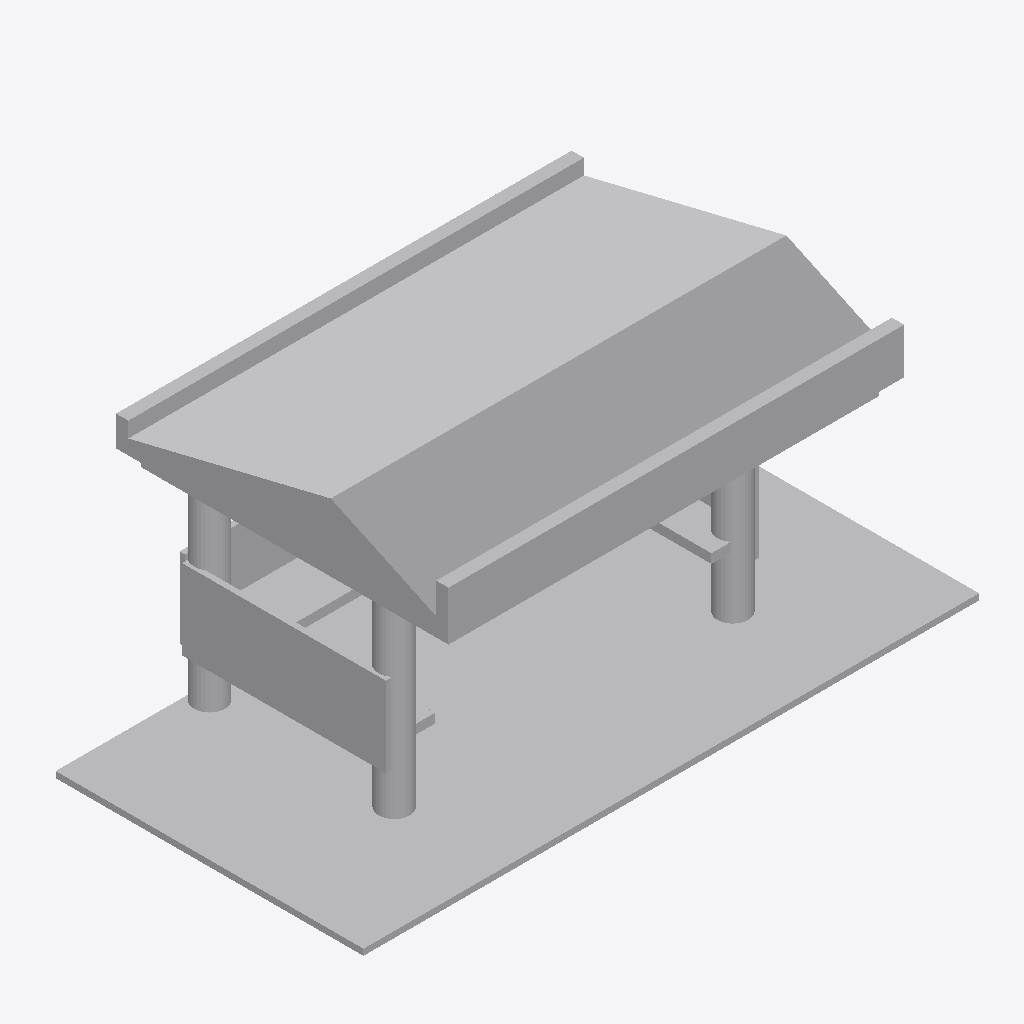
Isometric view of an IFC building model (IFC-SPF (STEP), schema IFC4, length unit millimetre), seen from the south-west, elements coloured by IFC class (only those large enough to see are counted): 11 other elements (light grey).
Extent 10.0 m × 5.4 m × 4.9 m (x, y, z). Storeys (1): Level 1 at -0.10 m. Elements (18): 18 IfcBuildingElementProxy.

HEADER;
FILE_DESCRIPTION(('ViewDefinition [ReferenceView_V1.2]'),'2;1');
FILE_NAME('mini-capstone.ifc','2026-11-06T16:11:15+08:00',(''),('Innerscene'),'IfcOpenShell 0.8.5-post1','Bonsai 0.8.5-post1','');
FILE_SCHEMA(('IFC4'));
ENDSEC;
DATA;
#16=IFCPROJECT('1dKMzwKzbBD8ykUNRfJYEi',#5,'mini-capstone',$,$,$,$,(#14),#10);
#18=IFCSITE('3dg5JAvQj4p9Y8xAOPSoZ4',#5,'Site',$,$,#17,$,$,.ELEMENT.,$,$,$,$,$);
#20=IFCBUILDING('2di4Y9Fsr34uYfK7qBmnhx',#5,'Building',$,$,#19,$,$,.ELEMENT.,$,$,$);
#24=IFCBUILDINGSTOREY('2JsevAXmb2QAO5fBvgaHoG',#5,'Level 1',$,$,#23,$,$,.ELEMENT.,-100.0);
#33=IFCBUILDINGELEMENTPROXY('28wihSPcD6YgHcuRYuPKc2',#5,'IfcBuildingStorey/My Storey 1',$,'IfcBuildingStorey/My Storey',#28,#32,$,.NOTDEFINED.);
#39=IFCBUILDINGELEMENTPROXY('29winlPsD87QLcuqkvPKiL',#5,'IfcBuildingStorey/My Storey 2',$,'IfcBuildingStorey/My Storey',#34,#38,$,.NOTDEFINED.);
#105=IFCBUILDINGELEMENTPROXY('1vdxPdy9P1$Pdu5ti1TKvb',#5,'IfcBuildingStorey/My Storey 13',$,'IfcBuildingStorey/My Storey',#100,#104,$,.NOTDEFINED.);
#51=IFCBUILDINGELEMENTPROXY('2Bwi_LPMD4zwTcvd6tPKVl',#5,'IfcBuildingStorey/My Storey 4',$,'IfcBuildingStorey/My Storey',#46,#50,$,.NOTDEFINED.);
#45=IFCBUILDINGELEMENTPROXY('2Awiu2P6D3PAPcvDwsPKPS',#5,'IfcBuildingStorey/My Storey 3',$,'IfcBuildingStorey/My Storey',#40,#44,$,.NOTDEFINED.);
#63=IFCBUILDINGELEMENTPROXY('25wiOZOsD1qQbcwPUrPKJ9',#5,'IfcBuildingStorey/My Storey 6',$,'IfcBuildingStorey/My Storey',#58,#62,$,.NOTDEFINED.);
#75=IFCBUILDINGELEMENTPROXY('27wib9OMDEgwjcxBspPK6Z',#5,'IfcBuildingStorey/My Storey 8',$,'IfcBuildingStorey/My Storey',#70,#74,$,.NOTDEFINED.);
#93=IFCBUILDINGELEMENTPROXY('1xdxcDxfPErvlu6g7$TKi$',#5,'IfcBuildingStorey/My Storey 11',$,'IfcBuildingStorey/My Storey',#88,#92,$,.NOTDEFINED.);
#81=IFCBUILDINGELEMENTPROXY('2GwjTqNcD9yfncrI30PLOQ',#5,'IfcBuildingStorey/My Storey 9',$,'IfcBuildingStorey/My Storey',#76,#80,$,.NOTDEFINED.);
#69=IFCBUILDINGELEMENTPROXY('26wiUsO6DD6AfcwogoPK0G',#5,'IfcBuildingStorey/My Storey 7',$,'IfcBuildingStorey/My Storey',#64,#68,$,.NOTDEFINED.);
#87=IFCBUILDINGELEMENTPROXY('2Hwja7NsDBXPrcrhF1PLUj',#5,'IfcBuildingStorey/My Storey 10',$,'IfcBuildingStorey/My Storey',#82,#86,$,.NOTDEFINED.);
ENDSEC;
